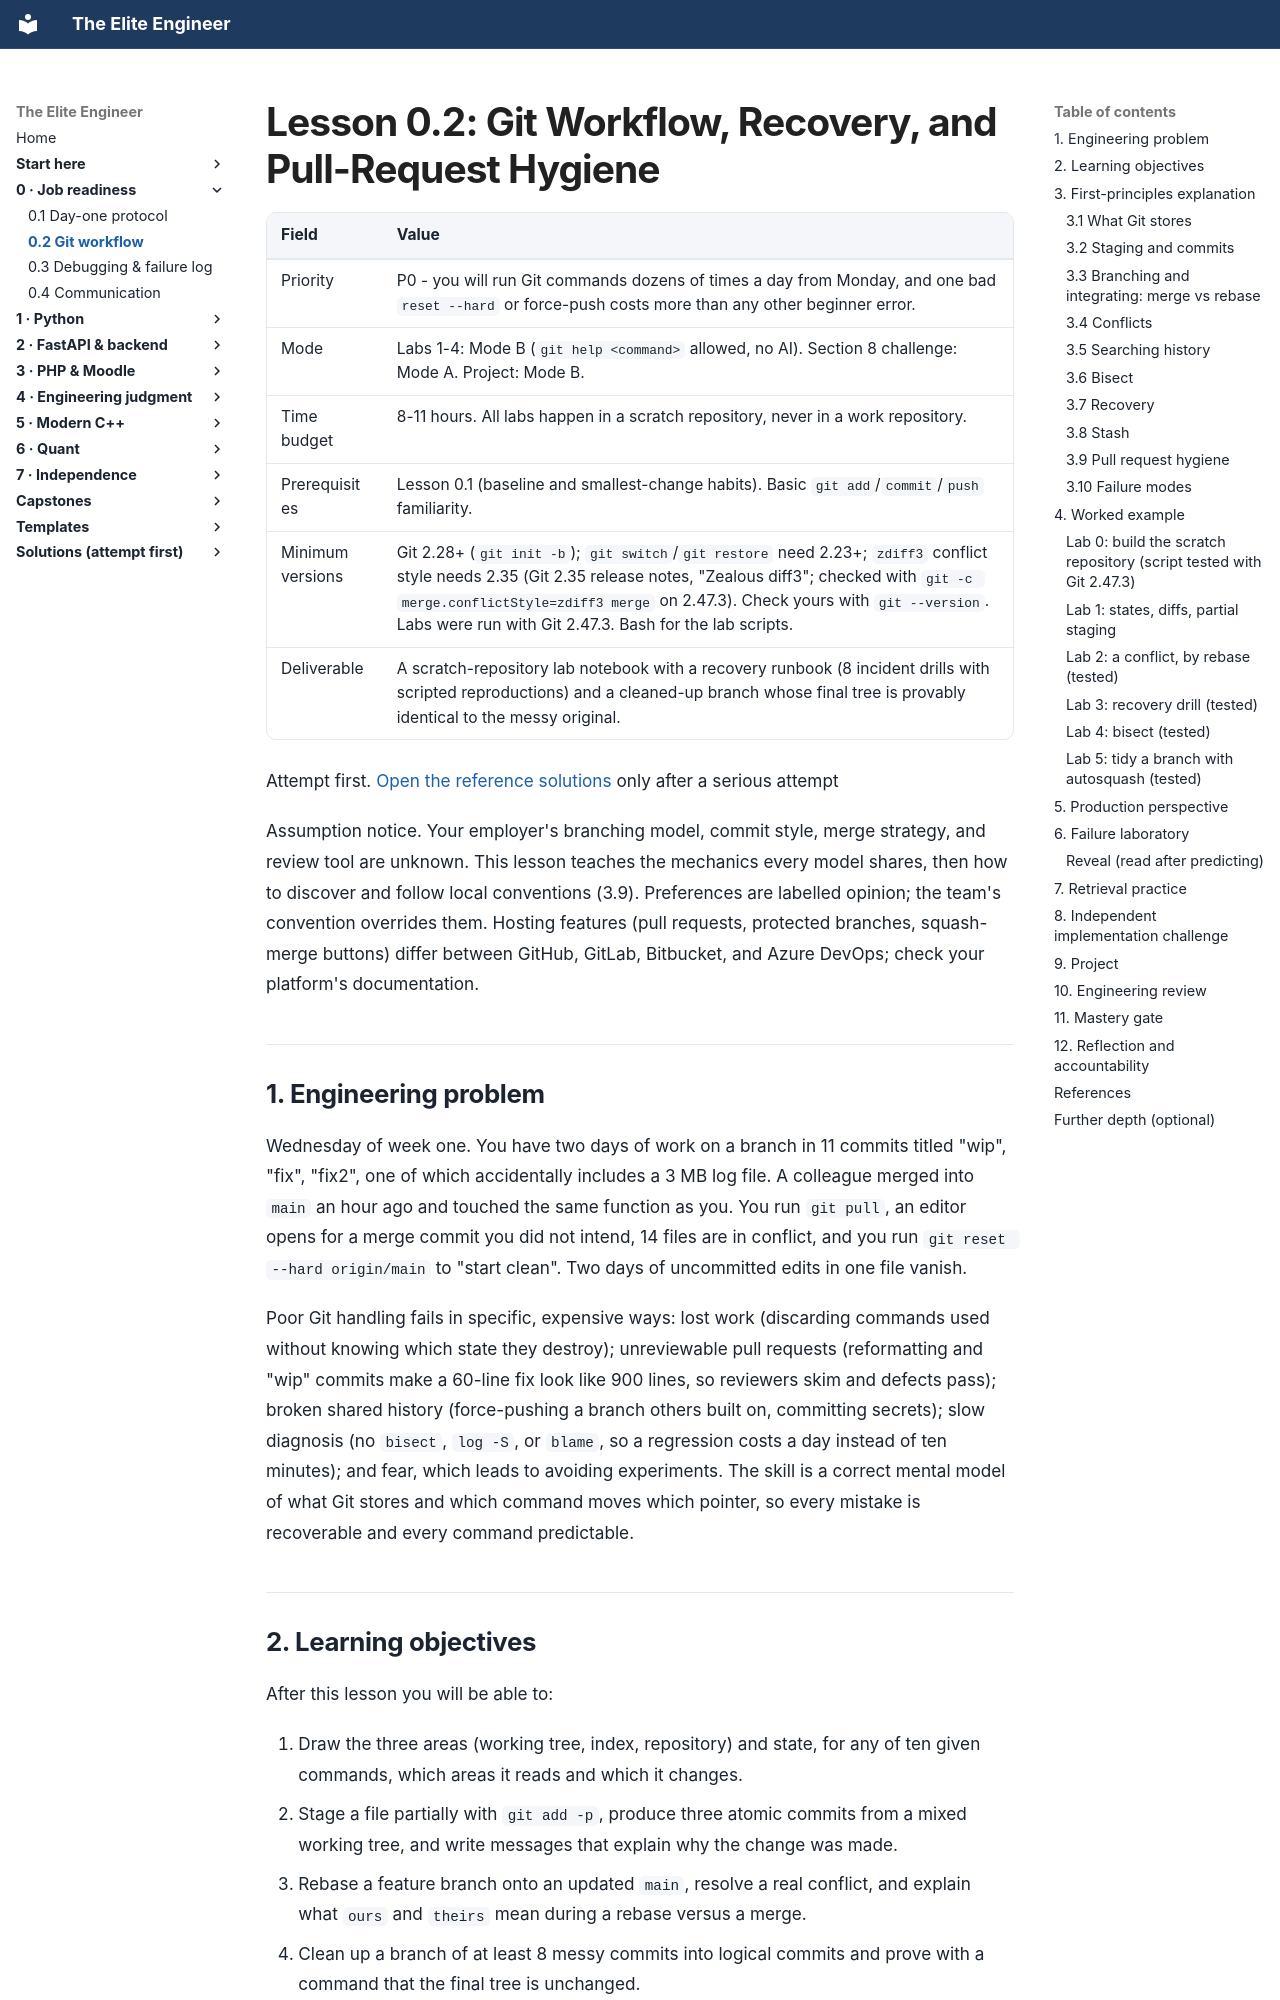

repository: Frank5ive/elite-engineer · page: 01-vol0-job-readiness/0.2-git-workflow/index.html · generator: mkdocs

# Lesson 0.2: Git Workflow, Recovery, and Pull-Request Hygiene

| Field | Value |
|---|---|
| Priority | P0 - you will run Git commands dozens of times a day from Monday, and one bad `reset --hard` or force-push costs more than any other beginner error. |
| Mode | Labs 1-4: Mode B (`git help <command>` allowed, no AI). Section 8 challenge: Mode A. Project: Mode B. |
| Time budget | 8-11 hours. All labs happen in a scratch repository, never in a work repository. |
| Prerequisites | Lesson 0.1 (baseline and smallest-change habits). Basic `git add`/`commit`/`push` familiarity. |
| Minimum versions | Git 2.28+ (`git init -b`); `git switch`/`git restore` need 2.23+; `zdiff3` conflict style needs 2.35 (Git 2.35 release notes, "Zealous diff3"; checked with `git -c merge.conflictStyle=zdiff3 merge` on 2.47.3). Check yours with `git --version`. Labs were run with Git 2.47.3. Bash for the lab scripts. |
| Deliverable | A scratch-repository lab notebook with a recovery runbook (8 incident drills with scripted reproductions) and a cleaned-up branch whose final tree is provably identical to the messy original. |

Attempt first. [Open the reference solutions](../solutions/0.2-git-workflow-solutions.md) only after a serious attempt

Assumption notice. Your employer's branching model, commit style, merge strategy, and review tool are unknown. This lesson teaches the mechanics every model shares, then how to discover and follow local conventions (3.9). Preferences are labelled opinion; the team's convention overrides them. Hosting features (pull requests, protected branches, squash-merge buttons) differ between GitHub, GitLab, Bitbucket, and Azure DevOps; check your platform's documentation.

---

## 1. Engineering problem

Wednesday of week one. You have two days of work on a branch in 11 commits titled "wip", "fix", "fix2", one of which accidentally includes a 3 MB log file. A colleague merged into `main` an hour ago and touched the same function as you. You run `git pull`, an editor opens for a merge commit you did not intend, 14 files are in conflict, and you run `git reset --hard origin/main` to "start clean". Two days of uncommitted edits in one file vanish.

Poor Git handling fails in specific, expensive ways: lost work (discarding commands used without knowing which state they destroy); unreviewable pull requests (reformatting and "wip" commits make a 60-line fix look like 900 lines, so reviewers skim and defects pass); broken shared history (force-pushing a branch others built on, committing secrets); slow diagnosis (no `bisect`, `log -S`, or `blame`, so a regression costs a day instead of ten minutes); and fear, which leads to avoiding experiments. The skill is a correct mental model of what Git stores and which command moves which pointer, so every mistake is recoverable and every command predictable.

---
